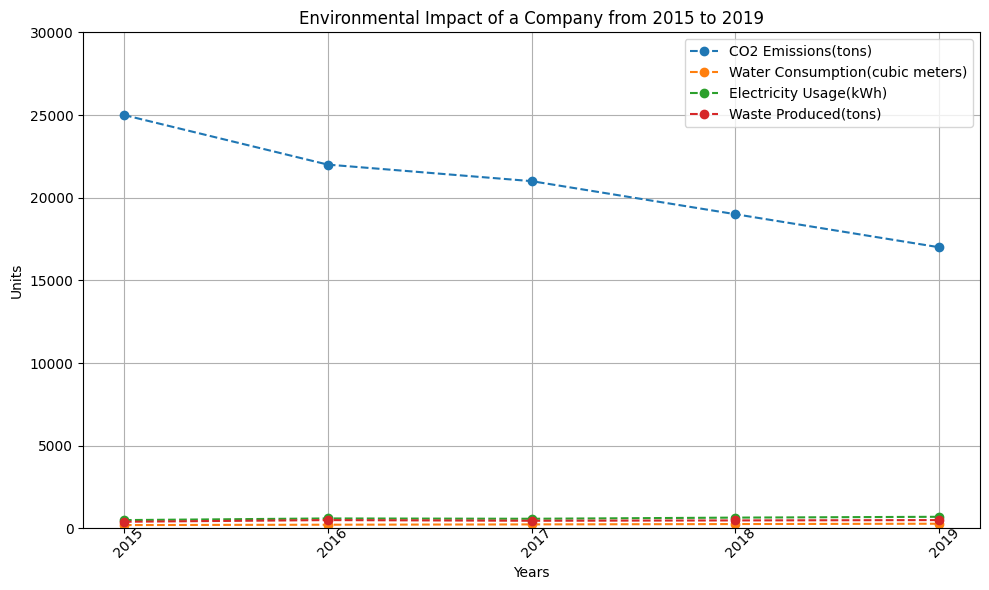

Source code (Python): (Note: this script raises an exception after producing the figure.)

import matplotlib.pyplot as plt

# set font
plt.rcParams['font.family']='SimHei'

# create figure
fig=plt.figure(figsize=(10,6))

# plot line chart
plt.plot(['2015','2016','2017','2018','2019'],
         [25000,22000,21000,19000,17000],label='CO2 Emissions(tons)',linestyle='--', marker='o')
plt.plot(['2015','2016','2017','2018','2019'],
         [200,220,240,260,280],label='Water Consumption(cubic meters)',linestyle='--', marker='o')
plt.plot(['2015','2016','2017','2018','2019'],
         [500,600,580,650,700],label='Electricity Usage(kWh)',linestyle='--', marker='o')
plt.plot(['2015','2016','2017','2018','2019'],
         [400,500,460,480,500],label='Waste Produced(tons)',linestyle='--', marker='o')

# setting x,y labels
plt.ylabel('Units')
plt.xlabel('Years')

# setting x,y limits
plt.ylim(0,30000)

# add legend
plt.legend(bbox_to_anchor=(1.0,1.0))

# add title
plt.title('Environmental Impact of a Company from 2015 to 2019')

# setting grid
plt.grid()

# setting x ticks
plt.xticks(['2015','2016','2017','2018','2019'],rotation=45, wrap=True)

# auto adjust figure
plt.tight_layout()

# save figure
plt.savefig('line chart/png/306.png')

# clear current image
plt.clf()
